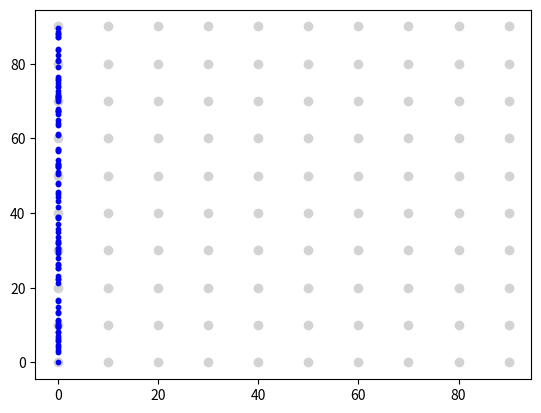

The matplotlib source for this figure: (Note: this script raises an exception after producing the figure.)
import numpy
import matplotlib.pyplot as pyplot



#+++++++++++++++++++++++++++++++++++++++++++
#GaAs parameters and physical constants
#+++++++++++++++++++++++++++++++++++++++++++
#Usually 2DEG forms within GaAs layer when AlGaAs is added
#Electron goes where energy is lower
#GaAs conduction band < ALGaAs conduction band
#Gallium Arsenide (GaAs), Aluminium Gallium Arsenide

# charge of electron, (coulombs)
electron_charge = 1.602176634e-19
# mass of a free electron, (kilograms)
free_electron_mass = 9.1093837e-31
# reduced Planck constant, (joule per second)
reduced_planck_constant = 1.054571817e-34


# effective mass in GaAs, mass in GaAs
effective_mass = 0.067 * free_electron_mass
# how easily electrons move in GaAs 300K, in square metres per volt seconds,
electron_mobility = 0.8
# num of electrons per square metre of the 2DEG typically
electron_density = 3e15
# The voltage applied on top of left edge and right edge of AlGaAs/GaAs sandwhich
# realistic value for experiments
applied_voltage = 1e-3


#+++++++++++++++++++++++++++++++++++++++++++
#Initialisation of Grid and Grid points
#+++++++++++++++++++++++++++++++++++++++++++

grid_points_side = 10

grid_spacing = 10e-9


x_positions = numpy.arange(grid_points_side) * grid_spacing
y_positions = numpy.arange(grid_points_side) * grid_spacing

#creates grid of points of x and y dimension,
#and coordinates for each point in grid
x_grid, y_grid = numpy.meshgrid(x_positions, y_positions)

#+++++++++++++++++++++++++++++++++++++++++++
#Electron Initialisation
#+++++++++++++++++++++++++++++++++++++++++++

number_of_electrons = 100
left_edge = x_positions[0]
right_edge = x_positions[-1]
bottom_edge = y_positions[0]
top_edge = y_positions[-1]

grid_length = right_edge-left_edge

random_number = numpy.random.default_rng()

electron_x_positions = numpy.full(number_of_electrons, left_edge)
electron_y_positions = random_number.uniform(bottom_edge, top_edge, number_of_electrons)

# femto second scale, average scattering is 0.3 pico so need smaller to "see" whats happening
# but not too small                              
time_step = 1e-15
number_of_steps = 2000

#init electron count leaving grid on right side
electrons_out_right = 0

#+++++++++++++++++++++++++++++++++++++++++++
#Calculated values
#++++++++++++++++++++++++++++++++++++++++++

# E = V/L
electric_field = applied_voltage / grid_length
                               
# newton's 2nd law and f=qe, a= (qe)/m
push_from_voltage = electron_charge * electric_field / effective_mass
                               
# drude model defination, tau = mobility * m/q (seconds)
time_between_collisions = electron_mobility * effective_mass / electron_charge

# for each tinme step, P=1-e^(-"small change in t"/tau), poisson process
scattering_probability = 1.0 - numpy.exp(-time_step / time_between_collisions)

# fermi velocity
electron_speed = reduced_planck_constant * numpy.sqrt(2.0 * numpy.pi * electron_density) / effective_mass

# Randomise direction for each electron, -num.py/2.0 is -90 degrees
rand_angles = random_number.uniform(-numpy.pi / 2.0, numpy.pi / 2.0, number_of_electrons)

# electron velocities x & y direction
electron_x_v = electron_speed * numpy.cos(rand_angles)
electron_y_v = electron_speed * numpy.sin(rand_angles)

#+++++++++++++++++++++++++++++++++++++++++++
# Poisson solver
#+++++++++++++++++++++++++++++++++++++++++++
# solve for e field from electron postion
# solve for potential
# average with grid points, nearest neighbours

#  (farads per metre)
vacuum_permittivity = 8.8541878128e-12
gaas_permittivity = 12.9 * vacuum_permittivity

# Poisson needs charge per volume, so sheet charge (per area) needs to be divided by 2DEG thickness
two_deg_thickness = 10e-9

# real number of electrons in grid  = density x area
real_electrons_in_grid = electron_density * grid_length * grid_length

#  how many real electrons each simulated electron represent
electron_weight = real_electrons_in_grid / number_of_electrons

# area each grid point responsible for; edge points cover area of half a square
edge_weight = numpy.ones(grid_points_side)
edge_weight[0] = 0.5
edge_weight[-1] = 0.5

# shape (rows = y, columns = x), grid point area responsible, same as x_grid and y_grid from meshgrid
grid_point_area = grid_spacing * grid_spacing * numpy.outer(edge_weight, edge_weight)

# electric potential at every grid point, (volts), from 0 to applied_voltage, (q/l) * V, uniform e-field in neg e-direction
potential = (numpy.copy(x_grid) / grid_length )* applied_voltage

# field at every grid point, (volts per metre), init, empty arrays
grid_field_x = numpy.zeros((grid_points_side, grid_points_side))
grid_field_y = numpy.zeros((grid_points_side, grid_points_side))

# solve Poisson per these many steps, charge small change in 10 femto second
steps_between_poisson_solves = 10
# Jacobi passes per solve; each iteration closer to solved potential
jacobi_iterations = 200

#+++++++++++++++++++++++++++++++++++++++++++
#Plotting initial
#+++++++++++++++++++++++++++++++++++++++++++


# Draw a dot at each grid point
pyplot.scatter(x_grid/1e-9, y_grid/1e-9, color="lightgrey", label="grid points")

pyplot.scatter(electron_x_positions/1e-9, electron_y_positions/1e-9, color="blue", s=10, label="electrons")




#+++++++++++++++++++++++++++++++++++++++++++
#Main loop Monte Carlo
#+++++++++++++++++++++++++++++++++++++++++++

for step in range(number_of_steps):


    # clip boundaries, round the num of distance from left edge, finds nearest grid point in column
    # relative pos then grid index kept within boundary of grid
    
    nearest_column_x_point = numpy.clip(numpy.round((electron_x_positions - left_edge) / grid_spacing).astype(int), 0, grid_points_side - 1)
  
    nearest_row_y_point = numpy.clip(numpy.round((electron_y_positions - bottom_edge) / grid_spacing).astype(int), 0, grid_points_side - 1)

    #  charge only calculates on steps where Poisson solved
    if step % steps_between_poisson_solves == 0:
      
        # init electron count array of zeros
        electron_count = numpy.zeros((grid_points_side, grid_points_side))

        # update electron_count 2D array with electrons nearest to each grid point on (x,y), add 1
        numpy.add.at(electron_count, (nearest_row_y_point, nearest_column_x_point), 1)

      
        # find real electrons per square metre at each grid point, using weight found before
        electron_sheet_density = electron_count * electron_weight / grid_point_area
      
        # net sheet charge density eqn (= electron charge *(e_density - e_sheet_density))
        sheet_charge = electron_charge * (electron_density - electron_sheet_density)
      
        # charge per volume, for Poisson's equation
        volume_charge = sheet_charge / two_deg_thickness

        # solve Poisson's equation using Jacobi iteration
        for iteration in range(jacobi_iterations):
          
            # inside each point = average of 4 neighbours + charge term
            # eqn used: phi = 1/4 (left + right + up + down + spacing^2 x charge / permittivity)
            # finite difference approximation of Poisson's equation
            potential[1:-1, 1:-1] = 0.25 * (potential[1:-1, :-2] + potential[1:-1, 2:] + potential[:-2, 1:-1] + potential[2:, 1:-1] 
                                            + grid_spacing * grid_spacing * volume_charge[1:-1, 1:-1] / gaas_permittivity)
          
            # left edge (source) at 0 V
            potential[:, 0] = 0.0
          
            # right edge (drain) fixed applied voltage; electrons pulled to higher potential, so left to right
            potential[:, -1] = applied_voltage
          
            # Added bottom wall, no field crosses it, so bottom row = row just inside
            potential[0, 1:-1] = potential[1, 1:-1]
          
            # Added top wall, no e-field crossing out, top row efield =  efleid row just inside
            potential[-1, 1:-1] = potential[-2, 1:-1]

        # ADDED: ---------- Step 3: electric field from the potential, E = -slope of potential ----------
        # ADDED: numpy.gradient gives the slope along rows (y) first, then along columns (x)
        potential_slope_y, potential_slope_x = numpy.gradient(potential, grid_spacing)
        grid_field_x = -potential_slope_x
        grid_field_y = -potential_slope_y

    # ADDED: ---------- Step 4: push each electron with the field at its grid point ----------
  
    # ADDED: field felt by each electron
    electron_field_x = grid_field_x[nearest_row, nearest_column]
    electron_field_y = grid_field_y[nearest_row, nearest_column]
    # ADDED: a = -eE/m*, minus sign because the electron's charge is negative
    electron_x_v = electron_x_v - electron_charge * electron_field_x / effective_mass * time_step
    # ADDED: the field now also has a y part, so electrons get pushed up/down too
    electron_y_v = electron_y_v - electron_charge * electron_field_y / effective_mass * time_step



    electron_x_positions = electron_x_positions + electron_x_v * time_step
    electron_y_positions = electron_y_positions + electron_y_v * time_step

    # electrons going over the top of the 2D grid
    over_top = electron_y_positions > top_edge
    # mirror by the distance overshot, update positions
    electron_y_positions = numpy.where(over_top, 2.0 * top_edge - electron_y_positions, electron_y_positions)
    # flip volcity
    electron_y_velocities = numpy.where(over_top, -electron_y_v, electron_y_v)

    # same for going beow
    under_bottom = electron_y_positions < bottom_edge
    electron_y_positions = numpy.where(under_bottom, 2.0 * bottom_edge - electron_y_positions, electron_y_positions)
    electron_y_velocities = numpy.where(under_bottom, -electron_y_v, electron_y_v)

    # electrons going out the right end, has "left" the grid or 2DEG
    out_right = electron_x_positions > right_edge
    # Count the electron that has "left" the grid
    electrons_out_right = out_right + numpy.sum(out_right)
    
    # electrons that scattered backwards past left edge
    out_left = electron_x_positions < left_edge
    
    # Every electron that left through either left or right side
    outside_grid = out_right | out_left
    
    # number of electrons to replace
    number_to_replace = numpy.sum(outside_grid)

    # replacement electron enters from left, same as initialisation
    electron_x_positions[outside_grid] = left_edge
    
    # random y-axis coordinate
    electron_y_positions[outside_grid] = random_number.uniform(bottom_edge, top_edge, number_to_replace)
    
    # random direction for replacement
    replace_angles = random_number.uniform(-numpy.pi / 2.0, numpy.pi / 2.0, number_to_replace)

    electron_x_v[outside_grid] = electron_speed * numpy.cos(replace_angles)
    electron_y_v[outside_grid] = electron_speed * numpy.sin(replace_angles)

    # pick a random numbers, for probability 
    random_numbers = random_number.uniform(0.0, 1.0, number_of_electrons)
    # check if its below the scattering probability
    scattered = random_numbers < scattering_probability
    
   
    scattered_angles = random_number.uniform(0.0, 2.0 * numpy.pi, number_of_electrons)
  
    #speed unchanged only direction changes
    electron_x_v = numpy.where(scattered, electron_speed * numpy.cos(scattered_angles), electron_x_v)
    electron_y_v = numpy.where(scattered, electron_speed * numpy.sin(scattered_angles), electron_y_v)

#+++++++++++++++++++++++++++++++++++++++++++
#Plotting final
#+++++++++++++++++++++++++++++++++++++++++++

# Every 50 steps, draw electron trail
if step % 50 == 0:
    pyplot.scatter(electron_x_positions /10e-9, electron_y_positions /10e-9, color="blue", s=2, alpha=0.3)

# final positions of the electrons in red
pyplot.scatter(electron_x_positions /10e-9, electron_y_positions /10e-9, color="red", s=10, label="end")


# Make one unit in x equal one unit in y
pyplot.gca().set_aspect("equal")

# Label the horizontal and vertical axes
pyplot.xlabel("x (nm)")
pyplot.ylabel("y (nm)")

# Save the plot as an image file, trimmed empty space
pyplot.savefig("electron.png", bbox_inches="tight")
